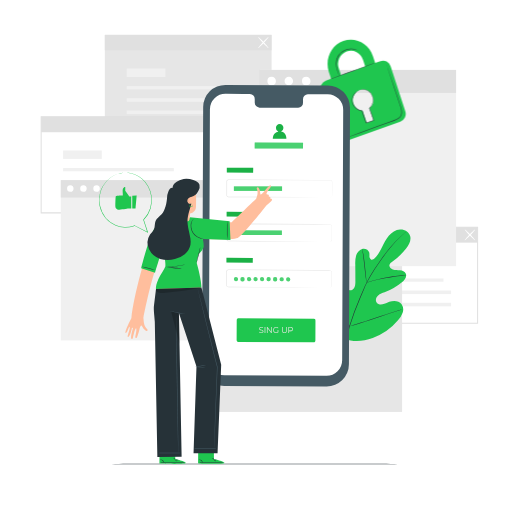
t = 0.00 s
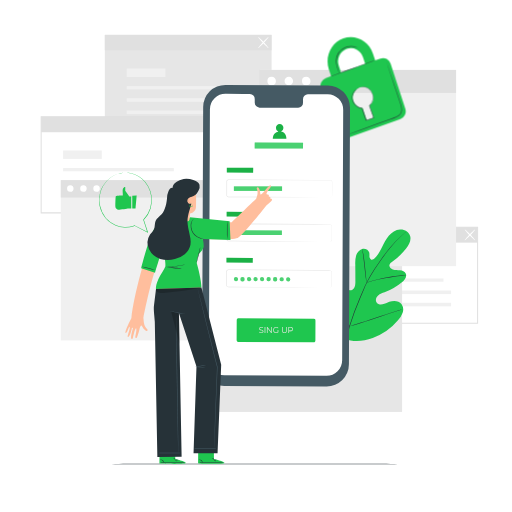
t = 0.19 s
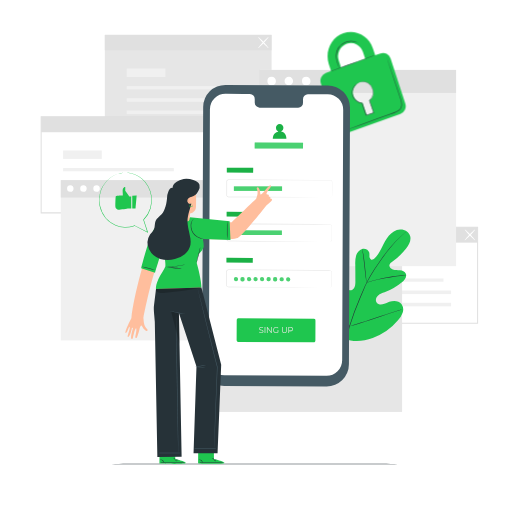
t = 0.56 s
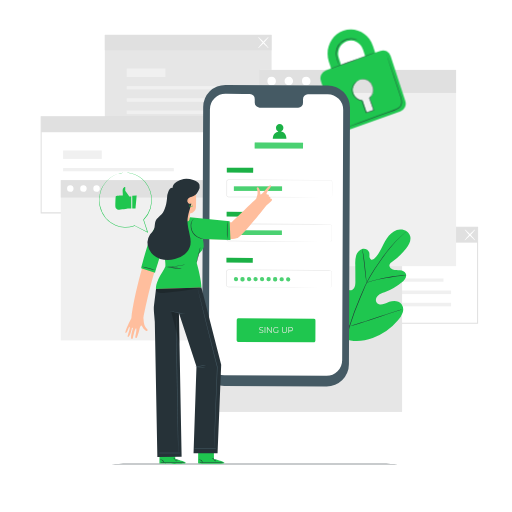
t = 0.75 s
t = 0.94 s: frame unchanged from t = 0.56 s, image omitted
t = 1.31 s: frame unchanged from t = 0.19 s, image omitted

The animated SVG that drew these frames (rendered in a browser with its animation timeline set to each time). Animation: 1 CSS @keyframes rule; one cycle of 1.50 s, repeats indefinitely.

<svg class="animated" id="freepik_stories-mobile-login" xmlns="http://www.w3.org/2000/svg" viewBox="0 0 500 500" version="1.1" xmlns:xlink="http://www.w3.org/1999/xlink" xmlns:svgjs="http://svgjs.com/svgjs"><style>svg#freepik_stories-mobile-login:not(.animated) .animable {opacity: 0;}svg#freepik_stories-mobile-login.animated #freepik--Padlock--inject-84 {animation: 1.5s Infinite  linear floating;animation-delay: 0s;}            @keyframes floating {                0% {                    opacity: 1;                    transform: translateY(0px);                }                50% {                    transform: translateY(-10px);                }                100% {                    opacity: 1;                    transform: translateY(0px);                }            }        </style><g id="freepik--background-complete--inject-84" style="transform-origin: 253.285011px 218.165005px;" class="animable"><path d="M466.89,316.2H303V221.36H466.89ZM304,315.2H465.89V222.36H304Z" style="fill: rgb(224, 224, 224); transform-origin: 384.945007px 268.780006px;" id="eldj068gogyh" class="animable"></path><rect x="324.95" y="271.93" width="108.13" height="3.17" style="fill: rgb(240, 240, 240); transform-origin: 379.015px 273.515px;" id="elj30n76d5knf" class="animable"></rect><rect x="324.95" y="283.75" width="115.58" height="3.46" style="fill: rgb(240, 240, 240); transform-origin: 382.74px 285.48px;" id="elajdyps5zsfv" class="animable"></rect><rect x="324.95" y="295.71" width="115.58" height="3.46" style="fill: rgb(240, 240, 240); transform-origin: 382.74px 297.44px;" id="elvmjt72v64p" class="animable"></rect><rect x="324.95" y="254.76" width="37.79" height="8.23" style="fill: rgb(240, 240, 240); transform-origin: 343.845px 258.875px;" id="elivah3b8s1rg" class="animable"></rect><rect x="303.53" y="221.86" width="162.86" height="15.1" style="fill: rgb(224, 224, 224); transform-origin: 384.96px 229.41px;" id="elvm8g6hbu3nr" class="animable"></rect><path d="M453.86,234.7c-.21-.2,1.89-2.73,4.68-5.65s5.24-5.13,5.44-4.94-1.89,2.73-4.68,5.66S454.06,234.9,453.86,234.7Z" style="fill: rgb(255, 255, 255); transform-origin: 458.919373px 229.405609px;" id="elhyremqezg4r" class="animable"></path><path d="M464,234.7c-.2.2-2.64-2-5.44-4.93s-4.89-5.46-4.68-5.66,2.64,2,5.44,4.94S464.19,234.5,464,234.7Z" style="fill: rgb(255, 255, 255); transform-origin: 458.938782px 229.404999px;" id="elkn5g5tf33f" class="animable"></path><rect x="102.36" y="34.05" width="162.86" height="93.85" style="fill: rgb(230, 230, 230); transform-origin: 183.79px 80.975px;" id="el3yxfnuxqlvb" class="animable"></rect><rect x="123.79" y="84.13" width="108.13" height="3.17" style="fill: rgb(240, 240, 240); transform-origin: 177.855px 85.715px;" id="el5hwtxxws2qm" class="animable"></rect><rect x="123.79" y="95.95" width="115.58" height="3.46" style="fill: rgb(240, 240, 240); transform-origin: 181.58px 97.68px;" id="eleaquik8v6b" class="animable"></rect><rect x="123.79" y="107.91" width="115.58" height="3.46" style="fill: rgb(240, 240, 240); transform-origin: 181.58px 109.64px;" id="elhrai12ek0xk" class="animable"></rect><rect x="123.79" y="66.96" width="37.79" height="8.23" style="fill: rgb(240, 240, 240); transform-origin: 142.685px 71.075px;" id="elwdtrriqwoxq" class="animable"></rect><rect x="102.36" y="34.05" width="162.86" height="15.1" style="fill: rgb(224, 224, 224); transform-origin: 183.79px 41.6px;" id="eldld6zhp0my" class="animable"></rect><path d="M252.14,46.82c-.21-.19,1.89-2.73,4.68-5.65s5.24-5.13,5.44-4.93-1.89,2.73-4.68,5.65S252.34,47,252.14,46.82Z" style="fill: rgb(255, 255, 255); transform-origin: 257.199379px 41.528885px;" id="el7auwhnwcrd" class="animable"></path><path d="M262.26,46.82c-.2.2-2.64-2-5.44-4.93s-4.89-5.45-4.68-5.65,2.64,2,5.44,4.93S262.47,46.63,262.26,46.82Z" style="fill: rgb(255, 255, 255); transform-origin: 257.200012px 41.529999px;" id="elfeb5a0713vp" class="animable"></path><path d="M203.54,208.39H39.68V113.54H203.54Zm-162.86-1H202.54V114.54H40.68Z" style="fill: rgb(224, 224, 224); transform-origin: 121.609993px 160.965px;" id="elwwvcjo4h3ji" class="animable"></path><rect x="61.61" y="164.12" width="108.13" height="3.17" style="fill: rgb(240, 240, 240); transform-origin: 115.675px 165.705px;" id="elil24t1yabi" class="animable"></rect><rect x="61.61" y="175.94" width="115.58" height="3.46" style="fill: rgb(240, 240, 240); transform-origin: 119.4px 177.67px;" id="elc4nw0j4396k" class="animable"></rect><rect x="61.61" y="187.9" width="115.58" height="3.46" style="fill: rgb(240, 240, 240); transform-origin: 119.4px 189.63px;" id="el7hbo8ub5xx3" class="animable"></rect><rect x="61.61" y="146.95" width="37.79" height="8.23" style="fill: rgb(240, 240, 240); transform-origin: 80.505px 151.065px;" id="elq14yyojj5j" class="animable"></rect><rect x="40.18" y="114.04" width="162.86" height="15.1" style="fill: rgb(224, 224, 224); transform-origin: 121.61px 121.59px;" id="elgiwm676xy3r" class="animable"></rect><rect x="200.35" y="230.12" width="192.3" height="172.16" style="fill: rgb(230, 230, 230); transform-origin: 296.5px 316.2px;" id="eldmf1t3wp8ae" class="animable"></rect><rect x="59.38" y="175.89" width="150.64" height="156.51" style="fill: rgb(240, 240, 240); transform-origin: 134.7px 254.145px;" id="elc1ijt36rtiu" class="animable"></rect><rect x="59.38" y="175.89" width="150.64" height="17.05" style="fill: rgb(224, 224, 224); transform-origin: 134.7px 184.415px;" id="eljbn4ggtt3q" class="animable"></rect><path d="M71.82,184.24a3.16,3.16,0,1,1-3.16-3.3A3.24,3.24,0,0,1,71.82,184.24Z" style="fill: rgb(255, 255, 255); transform-origin: 68.661842px 184.100014px;" id="elr49n5yla3fl" class="animable"></path><path d="M84.65,184.24a3.17,3.17,0,1,1-3.16-3.3A3.24,3.24,0,0,1,84.65,184.24Z" style="fill: rgb(255, 255, 255); transform-origin: 81.481628px 184.110001px;" id="el4pa5a5oq12p" class="animable"></path><path d="M97.48,184.24a3.17,3.17,0,1,1-3.16-3.3A3.24,3.24,0,0,1,97.48,184.24Z" style="fill: rgb(255, 255, 255); transform-origin: 94.31163px 184.110001px;" id="elzrw1taq9x9s" class="animable"></path><rect x="253.08" y="68.28" width="192.3" height="191.66" style="fill: rgb(240, 240, 240); transform-origin: 349.23px 164.11px;" id="elqcj6qsfr3yb" class="animable"></rect><rect x="253.08" y="68.28" width="192.3" height="22.45" style="fill: rgb(224, 224, 224); transform-origin: 349.23px 79.505px;" id="el555i111k1b2" class="animable"></rect><path d="M269.46,79.28a4.17,4.17,0,1,1-4.17-4.35A4.27,4.27,0,0,1,269.46,79.28Z" style="fill: rgb(255, 255, 255); transform-origin: 265.292343px 79.100006px;" id="el27o6ai6xhf7" class="animable"></path><path d="M285.13,76.34a4.17,4.17,0,1,1-6-.14A4.25,4.25,0,0,1,285.13,76.34Z" style="fill: rgb(255, 255, 255); transform-origin: 282.0625px 79.181744px;" id="eluyugn9ndwzb" class="animable"></path><path d="M303.24,79.28a4.17,4.17,0,1,1-4.17-4.35A4.27,4.27,0,0,1,303.24,79.28Z" style="fill: rgb(255, 255, 255); transform-origin: 299.072357px 79.10001px;" id="elohmccskifvd" class="animable"></path></g><g id="freepik--Floor--inject-84" style="transform-origin: 248.75499px 453.130005px;" class="animable"><path d="M403.84,453.13c0,.14-69.44.26-155.07.26s-155.1-.12-155.1-.26,69.43-.26,155.1-.26S403.84,453,403.84,453.13Z" style="fill: rgb(38, 50, 56); transform-origin: 248.75499px 453.130005px;" id="elje585qaiiad" class="animable"></path></g><g id="freepik--Plant--inject-84" style="transform-origin: 359.318176px 295.666908px;" class="animable"><path d="M336.18,330.71c-15.45-10.79-18.95-30.82-18.34-48.83.1-3-.23-6.18,1.2-8.81s4.77-4.44,7.46-3.18c2.23,1.05,3.2,3.65,4.45,5.8a17.56,17.56,0,0,0,7.05,6.73c1.91,1,4.28,1.6,6.17.56,2.6-1.43,2.9-5,2.88-8q0-8.37-.1-16.72a27.83,27.83,0,0,1,.9-8.88c.93-2.84,3-5.47,5.83-6.27s6.36.85,7,3.77a28.8,28.8,0,0,1,.09,3.72c.08,1.25.66,2.62,1.83,3s2.39-.49,3.29-1.37c3.08-3,5.18-6.91,7.13-10.77s3.86-7.83,6.66-11.12,6.67-5.9,11-6.15,8.84,2.41,9.92,6.61-1.37,8.49-4,11.9a66.87,66.87,0,0,1-13.89,13.25,5.44,5.44,0,0,0-2.33,2.49c-.65,2,1.24,4,3.21,4.63,2.23.74,4.65.51,7,.79s4.85,1.3,5.74,3.5c1.22,3.06-1.34,6.26-3.85,8.36a57.38,57.38,0,0,1-16.92,9.77c-2.2.8-4.51,1.51-6.29,3.05s-2.84,4.23-1.77,6.34,3.82,2.78,6.13,2.35,4.36-1.67,6.56-2.5c4.11-1.55,9.41-1.27,12,2.28a9.46,9.46,0,0,1,1,8.37,21.83,21.83,0,0,1-4.53,7.39A57.63,57.63,0,0,1,364,330c-9.53,3.3-18.36,4.2-27.83.73" style="fill: rgb(31, 198, 79); transform-origin: 359.318176px 278.556953px;" id="elhzpeft2exc4" class="animable"></path><path d="M396.2,226.66s-.09.1-.29.28l-.89.79c-.78.7-1.93,1.72-3.38,3.07a111.61,111.61,0,0,0-11.42,12.33c-2.23,2.77-4.54,5.91-7,9.32s-5,7.09-7.52,11a135.66,135.66,0,0,0-7.37,12.78c-1.16,2.29-2.18,4.68-3.23,7.12L352,290.8a274.85,274.85,0,0,0-10.66,28.77,134,134,0,0,0-5,24.53,97.54,97.54,0,0,0-.28,16.89c.16,2,.31,3.53.45,4.57.06.5.1.9.14,1.19l0,.41a2.09,2.09,0,0,1-.09-.4c-.05-.29-.11-.68-.19-1.18-.18-1-.37-2.58-.55-4.58a92.93,92.93,0,0,1,.1-16.94,131.81,131.81,0,0,1,4.89-24.64,268.42,268.42,0,0,1,10.63-28.84l3.18-7.42c1.05-2.43,2.08-4.84,3.25-7.14a133.92,133.92,0,0,1,7.43-12.81c2.56-4,5.14-7.62,7.57-11s4.78-6.54,7-9.3a106.31,106.31,0,0,1,11.57-12.24c1.48-1.33,2.66-2.33,3.46-3l.93-.75A2.18,2.18,0,0,1,396.2,226.66Z" style="fill: rgb(38, 50, 56); transform-origin: 365.840836px 296.910004px;" id="el9ksw4a6u03h" class="animable"></path><path d="M358,276a6.19,6.19,0,0,1-.29-1.27c-.16-.83-.34-2-.55-3.52-.43-3-.87-7.11-1.34-11.66s-1-8.67-1.44-11.64c-.23-1.48-.43-2.67-.57-3.5a5.4,5.4,0,0,1-.17-1.3,5.53,5.53,0,0,1,.37,1.25c.22.82.47,2,.75,3.49.57,3,1.13,7.08,1.6,11.64s.87,8.56,1.18,11.67c.15,1.4.28,2.59.38,3.54A5.54,5.54,0,0,1,358,276Z" style="fill: rgb(38, 50, 56); transform-origin: 355.824356px 259.555px;" id="el1ae1if2oebw" class="animable"></path><path d="M396.48,268.82A8,8,0,0,1,395,269c-1,.09-2.42.21-4.18.41-3.52.38-8.36,1.08-13.67,2.08s-10.08,2.13-13.51,3c-1.71.44-3.09.84-4,1.11a7.3,7.3,0,0,1-1.5.36,8.71,8.71,0,0,1,1.44-.57c.94-.33,2.3-.79,4-1.28,3.41-1,8.18-2.19,13.51-3.21A136.16,136.16,0,0,1,390.74,269c1.77-.15,3.2-.21,4.2-.23A7.69,7.69,0,0,1,396.48,268.82Z" style="fill: rgb(38, 50, 56); transform-origin: 377.309998px 272.35611px;" id="elsdf39rxltid" class="animable"></path><path d="M341.3,318.72a2.08,2.08,0,0,1-.26-.47l-.66-1.39c-.57-1.21-1.34-3-2.26-5.19-1.86-4.4-4.23-10.56-6.75-17.4s-4.84-13-6.6-17.45c-.86-2.16-1.57-3.93-2.1-5.25l-.56-1.43a1.93,1.93,0,0,1-.16-.52,2.08,2.08,0,0,1,.26.47l.66,1.39c.56,1.21,1.34,3,2.26,5.19,1.86,4.4,4.23,10.56,6.75,17.4s4.84,13,6.6,17.45c.86,2.16,1.57,3.93,2.09,5.25.23.57.42,1,.57,1.43A1.93,1.93,0,0,1,341.3,318.72Z" style="fill: rgb(38, 50, 56); transform-origin: 331.624969px 294.169998px;" id="elr3bntn2y0o" class="animable"></path><path d="M392.38,302.25a2.12,2.12,0,0,1-.51.21l-1.48.5-5.47,1.77c-4.62,1.5-11,3.64-18,6s-13.41,4.46-18.06,5.86c-2.32.71-4.21,1.25-5.52,1.61l-1.51.39a2.59,2.59,0,0,1-.54.11,2.12,2.12,0,0,1,.51-.21l1.48-.5,5.47-1.77c4.62-1.5,11-3.64,18-6s13.4-4.46,18.05-5.86c2.33-.71,4.21-1.25,5.53-1.61l1.51-.39A2.59,2.59,0,0,1,392.38,302.25Z" style="fill: rgb(38, 50, 56); transform-origin: 366.834991px 310.474976px;" id="elap6ns4eszse" class="animable"></path></g><g id="freepik--Padlock--inject-84" style="transform-origin: 354.572021px 88.534931px;" class="animable"><path d="M371.54,59.68l-5.15,1.84-2.21-6.73c-4.06-12.41-17-19-28.89-14.81s-18.22,17.8-14.16,30.21l2.21,6.73-5.17,1.85a8.22,8.22,0,0,0-4.82,10.28l14.33,43.79a7.73,7.73,0,0,0,9.86,5.11l53.37-19.09a8.26,8.26,0,0,0,4.87-10.38L381.44,64.69A7.71,7.71,0,0,0,371.54,59.68Zm-40.68,7a13.19,13.19,0,0,1,7.76-16.55,12.36,12.36,0,0,1,15.83,8.11l2.2,6.73-23.59,8.44Zm30,38.86,3.66,11.18a.91.91,0,0,1-.57,1.12l-5.13,1.83a.82.82,0,0,1-1-.54L354.13,108a10,10,0,0,1-9-7,10.51,10.51,0,0,1,6.19-13.18,9.85,9.85,0,0,1,12.61,6.46A10.68,10.68,0,0,1,360.87,105.57Z" style="fill: rgb(31, 198, 79); transform-origin: 354.572021px 88.534931px;" id="el4t4nngfs2za" class="animable"></path><path d="M366.16,61.4c0,.14-9.55,3.73-21.43,8S323.16,77.1,323.11,77s9.55-3.72,21.44-8S366.11,61.27,366.16,61.4Z" style="fill: rgb(38, 50, 56); transform-origin: 344.634903px 69.199289px;" id="elzvlfz2n9xdk" class="animable"></path><path d="M377.5,63.24a1.75,1.75,0,0,1,.11.27c.08.2.17.46.29.78.26.73.62,1.74,1.07,3l3.84,11.18c1.6,4.74,3.51,10.36,5.63,16.6,1,3.13,2.18,6.39,3.28,9.82a15,15,0,0,1,.75,5.49,7.37,7.37,0,0,1-.81,2.77,7.64,7.64,0,0,1-1.89,2.23,18,18,0,0,1-5.08,2.59l-5.15,1.85-9.75,3.49-16.51,5.88-11.15,3.92-3,1-.8.26a.85.85,0,0,1-.27.07s.08,0,.25-.12l.78-.31,3-1.13,11.09-4.08,16.48-6,9.73-3.52,5.15-1.86a17.13,17.13,0,0,0,4.93-2.51,7.11,7.11,0,0,0,1.76-2.07,6.58,6.58,0,0,0,.75-2.57,14.39,14.39,0,0,0-.72-5.29c-1.08-3.4-2.22-6.69-3.25-9.82-2.08-6.25-4-11.89-5.52-16.63s-2.8-8.55-3.68-11.23c-.42-1.31-.74-2.33-1-3.07l-.24-.8A.93.93,0,0,1,377.5,63.24Z" style="fill: rgb(38, 50, 56); transform-origin: 365.274277px 98.84px;" id="elkwgkufg8wpq" class="animable"></path><path d="M349.34,49.45s-.53-.26-1.51-.66a13.32,13.32,0,0,0-4.37-.88A15,15,0,0,0,337,49.13a14.4,14.4,0,0,0-6.11,5.11,13.52,13.52,0,0,0-2.35,7.59,23.39,23.39,0,0,0,1,6.55c.52,1.82,1.06,3.27,1.42,4.28a11.17,11.17,0,0,1,.52,1.58,8.78,8.78,0,0,1-.71-1.51c-.41-1-1-2.42-1.58-4.25a22.74,22.74,0,0,1-1.15-6.65,13.71,13.71,0,0,1,2.4-7.88,14.63,14.63,0,0,1,6.35-5.26,14.88,14.88,0,0,1,6.65-1.14,12.59,12.59,0,0,1,4.43,1.05,8.26,8.26,0,0,1,1.08.6A1.49,1.49,0,0,1,349.34,49.45Z" style="fill: rgb(38, 50, 56); transform-origin: 338.689728px 60.882507px;" id="el87t89p3rjky" class="animable"></path><path d="M349.8,88.58a3.45,3.45,0,0,1,.5-.25,9.93,9.93,0,0,1,1.55-.55,11.09,11.09,0,0,1,2.59-.44,8.78,8.78,0,0,1,3.51.53c2.56.9,4.91,3.51,6.07,7a10.08,10.08,0,0,1,0,5.74A13,13,0,0,1,360.8,106l.06-.27c1.33,3.65,2.78,7.61,4.28,11.74l.09.25-.25.09-2.29.76-5,1.67-.25.08-.08-.25c-1.37-4.14-2.87-8-4-11.79l.22.17a10,10,0,0,1-5.36-2.11,12.1,12.1,0,0,1-3.35-4,9.14,9.14,0,0,1-1.06-4.5,10.86,10.86,0,0,1,4.19-8.26,6.36,6.36,0,0,1,1.73-1,19.27,19.27,0,0,0-1.64,1.09A10.63,10.63,0,0,0,345,94.06a9.46,9.46,0,0,0,.31,8.07,11.74,11.74,0,0,0,3.27,3.84,9.52,9.52,0,0,0,5.11,2l.17,0,.05.15c1.1,3.72,2.61,7.61,4,11.77l-.33-.16,5-1.67,2.28-.77-.16.34c-1.49-4.13-2.93-8.1-4.25-11.75l0-.15.12-.12a12.74,12.74,0,0,0,3.16-5.17,9.67,9.67,0,0,0,0-5.49c-1.09-3.36-3.34-5.91-5.78-6.81a8.59,8.59,0,0,0-3.39-.57,11.46,11.46,0,0,0-2.56.35C350.51,88.29,349.81,88.63,349.8,88.58Z" style="fill: rgb(38, 50, 56); transform-origin: 354.518646px 103.823669px;" id="elszuj7mhebve" class="animable"></path></g><g id="freepik--Device--inject-84" style="transform-origin: 269.579987px 230.124947px;" class="animable"><path d="M318.89,377.32,219,376.86A21.77,21.77,0,0,1,197.35,355l1.06-250.41a21.75,21.75,0,0,1,21.86-21.66l99.88.46a21.77,21.77,0,0,1,21.66,21.85l-1.06,250.4A21.77,21.77,0,0,1,318.89,377.32Z" style="fill: rgb(69, 90, 100); transform-origin: 269.579987px 230.124947px;" id="eltksvjce7ozg" class="animable"></path><path d="M320,92,300.64,92a4.81,4.81,0,0,0-4.72,4.9l0,3.51a4.8,4.8,0,0,1-4.72,4.89l-37.74-.17a4.82,4.82,0,0,1-4.69-4.94l0-3.51a4.82,4.82,0,0,0-4.68-4.94l-6.81,0-16.95-.08A15.24,15.24,0,0,0,205,106.75l-1,244.42a15.23,15.23,0,0,0,15.16,15.3l99.68.46a15.24,15.24,0,0,0,15.31-15.17l1-244.42A15.25,15.25,0,0,0,320,92Z" style="fill: rgb(255, 255, 255); transform-origin: 269.575066px 229.294937px;" id="elno9ynn25aq" class="animable"></path><path d="M306.59,334.32,232.47,334c-.77,0-1.39-.84-1.38-1.86l.08-19.39c0-1,.63-1.86,1.4-1.86l74.12.34a1.68,1.68,0,0,1,1.38,1.87L308,332.47C308,333.5,307.36,334.33,306.59,334.32Z" style="fill: rgb(31, 198, 79); transform-origin: 269.586899px 322.605057px;" id="el6i1xpjr6n7r" class="animable"></path><text transform="matrix(0.96, 0, 0, 1, 252.59, 324.95)" style="font-size:8.298959732055664px;fill:#e8e8e3;font-family:Montserrat-Regular, Montserrat">SING UP</text><g id="elz4zdh1m7i5"><rect x="221.51" y="163.81" width="25.72" height="4.72" style="fill: rgb(31, 198, 79); transform-origin: 234.37px 166.17px; transform: rotate(0.26deg);" class="animable"></rect></g><g id="elqn50qc37pu"><rect x="221.51" y="163.81" width="25.72" height="4.72" style="opacity: 0.1; transform-origin: 234.37px 166.17px; transform: rotate(0.26deg);" class="animable"></rect></g><path d="M322.65,192.83a2.3,2.3,0,0,0,.59-.14,1.58,1.58,0,0,0,1-1.35c0-1.59,0-3.91,0-6.89,0-1.49,0-3.16,0-5,0-.45,0-.92,0-1.39a1.94,1.94,0,0,0-.28-1.31,1.5,1.5,0,0,0-1.19-.61h-1.56l-14.45,0-83.64-.31a1.33,1.33,0,0,0-1.1.55,1.91,1.91,0,0,0-.26,1.31c0,1,0,2,0,3q0,3,0,6c0,1,0,2,0,3a7.89,7.89,0,0,0,0,1.4,1.35,1.35,0,0,0,.78.9,1.56,1.56,0,0,0,.62.11h5.09l22.21.12,37.6.23,25.35.2,6.89.08,1.79,0c.41,0,.61,0,.61,0l-.61,0-1.79,0h-6.89l-25.35,0-37.6-.12-22.21-.09h-5.09a2,2,0,0,1-.82-.14,1.88,1.88,0,0,1-1.08-1.25,2.83,2.83,0,0,1-.06-.8v-.74c0-1,0-2,0-3q0-3,0-6c0-1,0-2,0-3a5.6,5.6,0,0,1,0-.8,1.7,1.7,0,0,1,.33-.81,1.84,1.84,0,0,1,1.52-.77l83.64.46,14.45.1,1.56,0a1.71,1.71,0,0,1,1.4.73,2.13,2.13,0,0,1,.32,1.47c0,.47,0,.94,0,1.39,0,1.82,0,3.49,0,5,0,3-.07,5.3-.09,6.9a1.62,1.62,0,0,1-1.05,1.39A1.2,1.2,0,0,1,322.65,192.83Z" style="fill: rgb(224, 224, 224); transform-origin: 272.813789px 184.019913px;" id="eltts1tvlnp7s" class="animable"></path><g id="elzm7e0hvnvk"><rect x="228.41" y="182.01" width="47.04" height="4.41" style="fill: rgb(31, 198, 79); transform-origin: 251.93px 184.215px; transform: rotate(0deg);" class="animable"></rect></g><g id="elox4700ovrk"><rect x="228.41" y="182.01" width="47.04" height="4.41" style="fill: rgb(255, 255, 255); opacity: 0.2; transform-origin: 251.93px 184.215px; transform: rotate(0deg);" class="animable"></rect></g><g id="elougsm9rbsuc"><rect x="221.33" y="206.87" width="25.72" height="4.72" style="fill: rgb(31, 198, 79); transform-origin: 234.19px 209.23px; transform: rotate(0.26deg);" class="animable"></rect></g><g id="el2no9ionap7o"><rect x="221.33" y="206.87" width="25.72" height="4.72" style="opacity: 0.1; transform-origin: 234.19px 209.23px; transform: rotate(0.26deg);" class="animable"></rect></g><path d="M322,235.89a5.17,5.17,0,0,0,.6-.11,2.05,2.05,0,0,0,1.26-1.14,2.8,2.8,0,0,0,.18-1.27c0-.48,0-1,0-1.58,0-1.16,0-2.48,0-4v-6.35a2.15,2.15,0,0,0-.29-1.32,1.94,1.94,0,0,0-1.09-.85,6.13,6.13,0,0,0-1.51-.08l-14.39,0-83.35-.31a1.85,1.85,0,0,0-1.83,1.61c0,.95,0,2,0,3q0,3,0,6c0,1,0,2,0,3a5.74,5.74,0,0,0,.06,1.4,1.9,1.9,0,0,0,.73,1,2.08,2.08,0,0,0,1.24.32H225l2.89,0,22.13.11,37.47.23,25.26.2,6.87.08,1.79,0,.6,0-.6,0-1.79,0-6.87,0-25.26,0L250,235.79l-22.13-.08h-4.35a2.51,2.51,0,0,1-1.53-.41,2.4,2.4,0,0,1-.94-1.31,6.3,6.3,0,0,1-.08-1.54c0-1,0-2,0-3q0-3,0-6c0-1,0-2,0-3a2.37,2.37,0,0,1,2.35-2.07l83.35.46,14.39.11a6.19,6.19,0,0,1,1.6.11,2.21,2.21,0,0,1,1.23,1,2.41,2.41,0,0,1,.32,1.46c0,.47,0,.93,0,1.39,0,1.81,0,3.47,0,5s0,2.82,0,4c0,.57,0,1.1,0,1.59a2.79,2.79,0,0,1-.21,1.31,2.12,2.12,0,0,1-1.35,1.14A1.88,1.88,0,0,1,322,235.89Z" style="fill: rgb(224, 224, 224); transform-origin: 272.587708px 227.168175px;" id="elf19cit38216" class="animable"></path><g id="elqxspofub5y"><rect x="221.14" y="251.79" width="25.72" height="4.72" style="fill: rgb(31, 198, 79); transform-origin: 234px 254.15px; transform: rotate(0.26deg);" class="animable"></rect></g><g id="elket3li04jvo"><rect x="221.14" y="251.79" width="25.72" height="4.72" style="opacity: 0.1; transform-origin: 234px 254.15px; transform: rotate(0.26deg);" class="animable"></rect></g><path d="M321.8,280.8a4.78,4.78,0,0,0,.6-.11,2.06,2.06,0,0,0,1.26-1.13,2.82,2.82,0,0,0,.18-1.27c0-.49,0-1,0-1.59,0-1.15,0-2.48,0-4v-6.35a2.15,2.15,0,0,0-.29-1.32,2,2,0,0,0-1.09-.84,6.11,6.11,0,0,0-1.51-.09l-14.39,0-83.35-.31a1.85,1.85,0,0,0-1.83,1.61c0,1,0,2,0,3,0,2,0,4,0,6,0,1,0,2,0,3a5.66,5.66,0,0,0,.06,1.39,1.83,1.83,0,0,0,.73,1,2,2,0,0,0,1.24.32h4.35l22.13.12,37.47.23,25.26.2,6.87.08,1.79,0c.4,0,.6,0,.6,0s-.2,0-.6,0l-1.79,0-6.87,0-25.26,0-37.47-.11-22.13-.09h-4.35a2.45,2.45,0,0,1-1.53-.41,2.4,2.4,0,0,1-.94-1.31,6.3,6.3,0,0,1-.08-1.54c0-1,0-2,0-3q0-3,0-6c0-1,0-2,0-3.05a2.36,2.36,0,0,1,2.34-2.07l83.35.46,14.39.11a6.19,6.19,0,0,1,1.6.11,2.21,2.21,0,0,1,1.23,1,2.41,2.41,0,0,1,.32,1.46c0,.47,0,.94,0,1.39,0,1.81,0,3.47,0,5s0,2.82,0,4c0,.57,0,1.1,0,1.59a2.74,2.74,0,0,1-.21,1.31,2.12,2.12,0,0,1-1.35,1.14A1.58,1.58,0,0,1,321.8,280.8Z" style="fill: rgb(224, 224, 224); transform-origin: 272.472694px 271.987579px;" id="elm9ahsq4jv3q" class="animable"></path><g id="el8v6psv4d9n6"><rect x="228.23" y="225.07" width="47.04" height="4.41" style="fill: rgb(31, 198, 79); transform-origin: 251.75px 227.275px; transform: rotate(0.26deg);" class="animable"></rect></g><g id="elheoj1pv5qys"><rect x="228.23" y="225.07" width="47.04" height="4.41" style="fill: rgb(255, 255, 255); opacity: 0.2; transform-origin: 251.75px 227.275px; transform: rotate(0.26deg);" class="animable"></rect></g><path d="M232.51,272.64a2.06,2.06,0,1,1-2-2.21A2.12,2.12,0,0,1,232.51,272.64Z" style="fill: rgb(31, 198, 79); transform-origin: 230.453789px 272.489319px;" id="elpzfw3pke6n" class="animable"></path><path d="M238.88,272.67a2.06,2.06,0,1,1-4.11,0,2.06,2.06,0,1,1,4.11,0Z" style="fill: rgb(31, 198, 79); transform-origin: 236.82502px 272.670029px;" id="eled4hx6by8d9" class="animable"></path><path d="M245.26,272.7a2.06,2.06,0,1,1-2-2.21A2.13,2.13,0,0,1,245.26,272.7Z" style="fill: rgb(31, 198, 79); transform-origin: 243.203583px 272.549377px;" id="el6zjicyf5d9" class="animable"></path><path d="M251.63,272.73a2.06,2.06,0,1,1-2-2.21A2.13,2.13,0,0,1,251.63,272.73Z" style="fill: rgb(31, 198, 79); transform-origin: 249.573608px 272.579315px;" id="elll3q5554gx8" class="animable"></path><path d="M258,272.75a2.06,2.06,0,1,1-2-2.2A2.13,2.13,0,0,1,258,272.75Z" style="fill: rgb(31, 198, 79); transform-origin: 255.943039px 272.609253px;" id="eldy6dwcqbajp" class="animable"></path><path d="M264.38,272.78a2.06,2.06,0,1,1-2.05-2.2A2.13,2.13,0,0,1,264.38,272.78Z" style="fill: rgb(31, 198, 79); transform-origin: 262.322998px 272.639999px;" id="elzb2dvv5g4lg" class="animable"></path><path d="M270.75,272.81a2.06,2.06,0,1,1-4.11,0,2.06,2.06,0,1,1,4.11,0Z" style="fill: rgb(31, 198, 79); transform-origin: 268.695023px 272.809982px;" id="el9o5faho95x" class="animable"></path><path d="M277.12,272.84a2.06,2.06,0,1,1-2.05-2.2A2.13,2.13,0,0,1,277.12,272.84Z" style="fill: rgb(31, 198, 79); transform-origin: 275.063004px 272.700027px;" id="el4p9h4266kyw" class="animable"></path><path d="M283.49,272.87a2.06,2.06,0,1,1-2-2.2A2.13,2.13,0,0,1,283.49,272.87Z" style="fill: rgb(31, 198, 79); transform-origin: 281.433044px 272.729263px;" id="elwxr0a11otyg" class="animable"></path><g id="elouvtp14fie"><g style="opacity: 0.2; transform-origin: 255.943398px 272.721344px;" class="animable"><path d="M232.51,272.64a2.06,2.06,0,1,1-2-2.21A2.12,2.12,0,0,1,232.51,272.64Z" style="fill: rgb(255, 255, 255); transform-origin: 230.453789px 272.489319px;" id="el30pvps5fw4y" class="animable"></path><path d="M238.88,272.67a2.06,2.06,0,1,1-4.11,0,2.06,2.06,0,1,1,4.11,0Z" style="fill: rgb(255, 255, 255); transform-origin: 236.82502px 272.670029px;" id="elyy4l0u50b1" class="animable"></path><path d="M245.26,272.7a2.06,2.06,0,1,1-2-2.21A2.13,2.13,0,0,1,245.26,272.7Z" style="fill: rgb(255, 255, 255); transform-origin: 243.203583px 272.549377px;" id="elw324nf0v85" class="animable"></path><path d="M251.63,272.73a2.06,2.06,0,1,1-2-2.21A2.13,2.13,0,0,1,251.63,272.73Z" style="fill: rgb(255, 255, 255); transform-origin: 249.573608px 272.579315px;" id="el863uxqq28qx" class="animable"></path><path d="M258,272.75a2.06,2.06,0,1,1-2-2.2A2.13,2.13,0,0,1,258,272.75Z" style="fill: rgb(255, 255, 255); transform-origin: 255.943039px 272.609253px;" id="elf5gzxb80gn" class="animable"></path><path d="M264.38,272.78a2.06,2.06,0,1,1-2.05-2.2A2.13,2.13,0,0,1,264.38,272.78Z" style="fill: rgb(255, 255, 255); transform-origin: 262.322998px 272.639999px;" id="elww3915766nn" class="animable"></path><path d="M270.75,272.81a2.06,2.06,0,1,1-4.11,0,2.06,2.06,0,1,1,4.11,0Z" style="fill: rgb(255, 255, 255); transform-origin: 268.695023px 272.809982px;" id="elb02gzuk7nth" class="animable"></path><path d="M277.12,272.84a2.06,2.06,0,1,1-2.05-2.2A2.13,2.13,0,0,1,277.12,272.84Z" style="fill: rgb(255, 255, 255); transform-origin: 275.063004px 272.700027px;" id="elgnwhidskh0i" class="animable"></path><path d="M283.49,272.87a2.06,2.06,0,1,1-2-2.2A2.13,2.13,0,0,1,283.49,272.87Z" style="fill: rgb(255, 255, 255); transform-origin: 281.433044px 272.729263px;" id="elwpnygaajve" class="animable"></path></g></g><path d="M274.44,128.51a3.87,3.87,0,0,0,2.31-3.59,3.64,3.64,0,1,0-7.27,0,3.88,3.88,0,0,0,2.32,3.63c-5.6.84-5.35,6.92-5.35,6.92l13.24.06S280,129.34,274.44,128.51Z" style="fill: rgb(31, 198, 79); transform-origin: 273.070724px 128.309509px;" id="el4czw9xp31mb" class="animable"></path><g id="elgwjz3hcins8"><path d="M274.44,128.51a3.87,3.87,0,0,0,2.31-3.59,3.64,3.64,0,1,0-7.27,0,3.88,3.88,0,0,0,2.32,3.63c-5.6.84-5.35,6.92-5.35,6.92l13.24.06S280,129.34,274.44,128.51Z" style="opacity: 0.1; transform-origin: 273.070724px 128.309509px;" class="animable"></path></g><g id="elyg2wsq77qc"><rect x="248.74" y="139.37" width="47.19" height="5.64" style="fill: rgb(31, 198, 79); transform-origin: 272.335px 142.19px; transform: rotate(0.26deg);" class="animable"></rect></g><g id="elaz7cmmjfdf9"><rect x="248.74" y="139.37" width="47.19" height="5.64" style="fill: rgb(255, 255, 255); opacity: 0.2; transform-origin: 272.335px 142.19px; transform: rotate(0.26deg);" class="animable"></rect></g></g><g id="freepik--speech-bubble--inject-84" style="transform-origin: 122.529179px 197.959984px;" class="animable animator-active"><path d="M122.47,168.68l-.47,0-1.36.1a15.43,15.43,0,0,0-2.19.29,13.53,13.53,0,0,0-1.39.27l-1.55.43a25.47,25.47,0,0,0-7.37,3.65,25.94,25.94,0,0,0-7.26,8.08,27.08,27.08,0,0,0-2.54,5.81,27.94,27.94,0,0,0-1.11,6.78,27.48,27.48,0,0,0,.06,3.62c0,.61.17,1.22.25,1.84a11.82,11.82,0,0,0,.35,1.85,26.39,26.39,0,0,0,15,18.33,23.76,23.76,0,0,0,8.59,1.93,23.19,23.19,0,0,0,9-1.29l.88-.33.12,0,.1.06,12.61,6.4-.37.32c-1.35-4.18-2.65-8.23-3.91-12.12l0-.15.11-.11a27,27,0,0,0,6.62-11,27.7,27.7,0,0,0,1-11.72,27.38,27.38,0,0,0-3.31-9.94,27,27,0,0,0-5.7-7,27.85,27.85,0,0,0-6.19-3.94,26.94,26.94,0,0,0-5.24-1.65l-2-.33-1.45-.11-.88-.06-.3,0a1.36,1.36,0,0,1,.3,0l.89,0,1.45.06,2,.29a26.5,26.5,0,0,1,5.31,1.59,27.79,27.79,0,0,1,6.3,3.93,27.07,27.07,0,0,1,5.82,7,27.45,27.45,0,0,1,3.41,10.07,28,28,0,0,1-.93,11.92,27.36,27.36,0,0,1-6.72,11.23l.06-.26c1.26,3.89,2.57,7.94,3.93,12.11l.19.61-.57-.29-12.61-6.39h.22l-.9.33a23.86,23.86,0,0,1-9.17,1.32,24.3,24.3,0,0,1-8.77-2A26.31,26.31,0,0,1,100.25,209a26.7,26.7,0,0,1-2.83-7.4,15.32,15.32,0,0,1-.35-1.89c-.08-.63-.21-1.25-.24-1.87a29.55,29.55,0,0,1,1.11-10.56,26.89,26.89,0,0,1,2.61-5.88,26.17,26.17,0,0,1,7.41-8.13,25.28,25.28,0,0,1,7.49-3.62l1.57-.4a13.89,13.89,0,0,1,1.4-.25,14.85,14.85,0,0,1,2.21-.24l1.37-.05A3.36,3.36,0,0,1,122.47,168.68Z" style="fill: rgb(31, 198, 79); transform-origin: 122.529179px 197.959984px;" id="el4u029f4embd" class="animable"></path><path d="M128.17,192h-1.85l-4-5.62v-3.69s-2.86-.18-2.52,4.65,0,3.6,0,3.6-6.07,0-6.57.55-.53,6.41-.6,9.68a3.54,3.54,0,0,0,2.51,3.56,2.48,2.48,0,0,0,.65.09c1.52,0,9.25-1.23,9.25-1.23h3.19Z" style="fill: rgb(31, 198, 79); transform-origin: 120.427898px 193.754578px;" id="el3nb9dfpgwrp" class="animable"></path><polygon points="133.46 191.01 132.32 203.65 129.16 203.65 129.16 191.27 133.46 191.01" style="fill: rgb(31, 198, 79); transform-origin: 131.310005px 197.329994px;" id="eldtifpvpz1nj" class="animable"></polygon></g><g id="freepik--Character--inject-84" style="transform-origin: 194.059685px 313.81694px;" class="animable"><path d="M171.15,448.34v-8.55l-15.33-.11-.13,12.93.95.07c4.23.27,21.52.67,24.36-.21C184.16,451.49,171.15,448.34,171.15,448.34Z" style="fill: rgb(31, 198, 79); transform-origin: 168.592384px 446.344574px;" id="eldj5rlciulmt" class="animable"></path><path d="M181.36,451.67c0,.14-5.74.26-12.81.26s-12.81-.12-12.81-.26,5.74-.26,12.81-.26S181.36,451.53,181.36,451.67Z" style="fill: rgb(38, 50, 56); transform-origin: 168.550003px 451.670013px;" id="elpayqdhqg5fk" class="animable"></path><path d="M171.42,450.09c-.13-.07,0-.52.31-1s.73-.68.83-.58-.11.48-.41.89S171.55,450.16,171.42,450.09Z" style="fill: rgb(38, 50, 56); transform-origin: 171.977562px 449.292206px;" id="els3o05gvn40m" class="animable"></path><path d="M172.4,450.65c-.14,0-.07-.56.23-1.09s.7-.85.81-.77-.07.53-.35,1S172.53,450.7,172.4,450.65Z" style="fill: rgb(38, 50, 56); transform-origin: 172.901733px 449.715851px;" id="elzbn00hrmnmm" class="animable"></path><path d="M160.36,451.63c-.06,0-.29-.18-.62-.56a9.91,9.91,0,0,0-1.34-1.34,3.53,3.53,0,0,0-1.66-.73c-.47-.06-.77,0-.8-.06s.26-.27.81-.31a3.09,3.09,0,0,1,2,.68,5.64,5.64,0,0,1,1.32,1.55C160.3,451.3,160.42,451.59,160.36,451.63Z" style="fill: rgb(38, 50, 56); transform-origin: 158.156616px 450.129669px;" id="elgxhcjnv3qig" class="animable"></path><path d="M171.47,448.48c.07.12-.19.42-.63.58s-.83.1-.85,0,.29-.31.67-.45S171.39,448.36,171.47,448.48Z" style="fill: rgb(38, 50, 56); transform-origin: 170.735176px 448.793732px;" id="eliphofzrxmh" class="animable"></path><path d="M171.23,447.65c0,.15-.4.27-.92.28s-.93-.11-.92-.25.42-.27.92-.28S171.21,447.51,171.23,447.65Z" style="fill: rgb(38, 50, 56); transform-origin: 170.309906px 447.664932px;" id="elsugf66qck4c" class="animable"></path><path d="M208.9,448.34v-8.55l-15.33-.11-.13,12.8.95.07c4.23.27,21.53.8,24.36-.08C221.91,451.49,208.9,448.34,208.9,448.34Z" style="fill: rgb(31, 198, 79); transform-origin: 206.342392px 446.318237px;" id="elyrxruu704rn" class="animable"></path><path d="M219.11,451.69c0,.14-5.73.26-12.81.26s-12.8-.12-12.8-.26,5.73-.26,12.8-.26S219.11,451.55,219.11,451.69Z" style="fill: rgb(38, 50, 56); transform-origin: 206.305px 451.690002px;" id="elzt4pnqo7ojo" class="animable"></path><path d="M209.17,450.09c-.12-.07,0-.52.31-1s.73-.68.83-.58-.11.48-.41.89S209.3,450.16,209.17,450.09Z" style="fill: rgb(38, 50, 56); transform-origin: 209.729691px 449.292206px;" id="elir1r2qumu2" class="animable"></path><path d="M210.15,450.65c-.13,0-.07-.56.24-1.09s.7-.85.81-.77-.08.53-.36,1S210.29,450.7,210.15,450.65Z" style="fill: rgb(38, 50, 56); transform-origin: 210.6586px 449.715851px;" id="el110h9uozs8ci" class="animable"></path><path d="M198.11,451.63c-.06,0-.28-.18-.62-.56a9.91,9.91,0,0,0-1.34-1.34,3.53,3.53,0,0,0-1.66-.73c-.46-.06-.77,0-.8-.06s.26-.27.81-.31a3.09,3.09,0,0,1,2,.68,5.47,5.47,0,0,1,1.32,1.55C198.05,451.3,198.17,451.59,198.11,451.63Z" style="fill: rgb(38, 50, 56); transform-origin: 195.906616px 450.129669px;" id="eloysbqdh2mo" class="animable"></path><path d="M209.22,448.48c.07.12-.19.42-.63.58s-.83.1-.85,0,.29-.31.67-.45S209.14,448.36,209.22,448.48Z" style="fill: rgb(38, 50, 56); transform-origin: 208.485176px 448.793732px;" id="elv8ybiutnrj" class="animable"></path><path d="M209,447.65c0,.15-.4.27-.92.28s-.92-.11-.91-.25.41-.27.91-.28S209,447.51,209,447.65Z" style="fill: rgb(38, 50, 56); transform-origin: 208.084908px 447.664932px;" id="elwzmu7q0ekn" class="animable"></path><path d="M265.38,194.44c-.4-.41-1.39-.21-1.39-.21a5.12,5.12,0,0,0,0-1.74c-.18-.56-1.44-.45-1.44-.45a5.81,5.81,0,0,1,0-1.42.51.51,0,0,0-.29-.51,4.62,4.62,0,0,0-1.88-.34c-.77-.55,2.35-4.92,3.51-6.32s.95-2.49-.08-2.49c-.71,0-4.35,4.2-5.47,5.61s-4.09,5.33-4.19,2.2-1.36-5.49-2.15-5.89-1.63.54-1.2,1.41a11.19,11.19,0,0,1,.7,3.08,7.36,7.36,0,0,1-.11,2.52,30.22,30.22,0,0,1-1.35,4.52l-.08,0s-21.82,20.93-23.4,22.42c-1.41,1.34-29.77-1.59-35.46-2.19a38.09,38.09,0,0,0-5.84-.4c-2.47.11-2.91.46-5.37.49a121.62,121.62,0,0,0-18.54,1.63,15.37,15.37,0,0,0-12.06,10.46c-5.73,17.9-18.71,60.27-21,84.07a101,101,0,0,0-4.68,9.67c-1.61,4.38-1.22,4.53-.68,4.63,1.46.27,3.12-7.59,3.74-5.69s-3.15,9.37-1.62,9.59c2,.28,3.59-8,3.78-8.66s1.18-.45,1,.17c-.29.88-3.1,10.21-1.14,10.51,1.08.16,1.2-1.81,1.2-1.81s2-8.93,2.91-8.75-.06,5.45-.52,7.21.18,2.65,1.12,2.22c.64-.3,2.17-5.65,2.59-7.39s1.47-6.56,2.88-3.77,3.55,4.41,4.43,4.45a1,1,0,0,0,.49-1.79,11.33,11.33,0,0,1-1.93-2.5,7.37,7.37,0,0,1-1-2.34,25.37,25.37,0,0,1-.7-5.06l-.16-1c2.24-11.09,8.69-43.64,18-64.43l3.82,7.86,1.66,5.82-10.18,25.13,43.42-.57-6.48-24.94,7.87-26h0c8.51.19,30.36.51,34-1.14,4.58-2,28.27-31.92,28.27-31.92h0a54.72,54.72,0,0,0,4.43-3.84S266.25,195.34,265.38,194.44Z" style="fill: rgb(255, 190, 157); transform-origin: 194.059685px 256.039627px;" id="elfb4tlaz2f5v" class="animable"></path><path d="M151.39,266.39c1.26-4.3,7.73-25.56,7.73-25.56s3.18,17.33,2.34,19.42a37,37,0,0,1-2.73,5.16c-7.34,11.17-6.38,16.76-6.38,16.76l44.35-1.35c.1-6.2-3.57-20.62-4.33-22.92s1.77-9.83,1.77-9.83,5-5.09,4.82-7.71a42.38,42.38,0,0,0-.87-7l27,1-.85-18.3-38.78-3.88c-1.35,3.81-13.56,1.94-13.56,1.94-13.18.44-14,2.86-19.48,7.12s-14.55,40.82-14.55,40.82Z" style="fill: rgb(31, 198, 79); transform-origin: 181.479996px 247.175026px;" id="elgswoth7zpd" class="animable"></path><path d="M177.61,262.06a9.33,9.33,0,0,1-2.33.12c-1.45,0-3.44-.1-5.63-.32s-4.17-.53-5.58-.81a9.62,9.62,0,0,1-2.27-.58,12.5,12.5,0,0,1,2.33.22c1.42.18,3.39.43,5.57.65s4.16.37,5.59.47A12.34,12.34,0,0,1,177.61,262.06Z" style="fill: rgb(38, 50, 56); transform-origin: 169.704994px 261.337723px;" id="el0k38oqja7aff" class="animable"></path><path d="M180.65,258.29a10.25,10.25,0,0,1-2.42.83A44.46,44.46,0,0,1,166,260.57a10.09,10.09,0,0,1-2.54-.24,17.09,17.09,0,0,1,2.54-.13c1.57-.05,3.73-.16,6.11-.44s4.5-.68,6-1A16.58,16.58,0,0,1,180.65,258.29Z" style="fill: rgb(38, 50, 56); transform-origin: 172.055px 259.434753px;" id="elkujmri736t" class="animable"></path><path d="M195.57,241.47a10.41,10.41,0,0,1-.31,2.26c-.26,1.39-.66,3.29-1.17,5.37s-1,4-1.44,5.3a10,10,0,0,1-.78,2.15,10.18,10.18,0,0,1,.42-2.24c.38-1.56.81-3.36,1.29-5.33s.94-3.77,1.32-5.33A9.54,9.54,0,0,1,195.57,241.47Z" style="fill: rgb(38, 50, 56); transform-origin: 193.720024px 249.009995px;" id="el5w29hy5sjep" class="animable"></path><path d="M151.86,263.84a46.48,46.48,0,0,1-6.83-1.59,47.46,47.46,0,0,1-6.7-2.1,48.09,48.09,0,0,1,6.83,1.59A46.93,46.93,0,0,1,151.86,263.84Z" style="fill: rgb(38, 50, 56); transform-origin: 145.095001px 261.99498px;" id="elqdn0nz6ob5g" class="animable"></path><path d="M198.57,233.14a3.36,3.36,0,0,1-1.14,0,11.85,11.85,0,0,1-3.05-.73,12.53,12.53,0,0,1-7.24-7.11,12.92,12.92,0,0,1-.89-5.63,8.75,8.75,0,0,1,1.37-4.46,4.63,4.63,0,0,1,2.53-1.87,3.06,3.06,0,0,1,.85-.11c.2,0,.3,0,.3,0s-.42,0-1.09.27a4.55,4.55,0,0,0-2.29,1.87c-1.36,2.14-1.74,6.05-.29,9.7a12.22,12.22,0,0,0,3.09,4.52,13.13,13.13,0,0,0,3.79,2.44A19.26,19.26,0,0,0,198.57,233.14Z" style="fill: rgb(38, 50, 56); transform-origin: 192.396347px 223.209251px;" id="el65apdggtf94" class="animable"></path><path d="M221.88,234a83.32,83.32,0,0,1-.24-9.22,82.49,82.49,0,0,1,.28-9.21,83.06,83.06,0,0,1,.24,9.21A80,80,0,0,1,221.88,234Z" style="fill: rgb(38, 50, 56); transform-origin: 221.900047px 224.784996px;" id="elp0vhg9qx7ld" class="animable"></path><path d="M185.2,213.3c.11-2.23.34-4.75.34-4.75s5.52-.61,5.85-6.31,0-18.85,0-18.85l-10-5.12L170.29,187,172,215.5l10.18.65A2.94,2.94,0,0,0,185.2,213.3Z" style="fill: rgb(255, 190, 157); transform-origin: 180.913315px 197.210571px;" id="el09ngzevtwarv" class="animable"></path><path d="M186.19,197.73s0,.11-.09.24a.74.74,0,0,1-.63.28c-.64,0-1.26-.74-1.48-1.6a2.61,2.61,0,0,1,0-1.27,1.1,1.1,0,0,1,.6-.86.55.55,0,0,1,.42,0,.51.51,0,0,1,.23.23c.07.17,0,.28,0,.27s0-.1-.1-.2a.36.36,0,0,0-.47-.1.85.85,0,0,0-.41.71,2.56,2.56,0,0,0,0,1.13c.2.78.74,1.41,1.22,1.47a.69.69,0,0,0,.53-.15C186.13,197.8,186.17,197.72,186.19,197.73Z" style="fill: rgb(235, 153, 110); transform-origin: 185.050804px 196.364983px;" id="elhaqv5dwqle" class="animable"></path><path d="M194.82,180.31c-.77-2.62-3.56-3.92-6.1-4.64-3.87-1.1-8.05-1.58-11.83-.19s-8.32,3.83-8.32,8c-2.23-.18-3.51,1.77-4.39,4.19a15.7,15.7,0,0,0-1,4.6h0c-.28,5.46-1.81,13-5.35,17-2,2.23-4.77,3.77-5.91,6.55-1,2.41-.48,5.27-1.41,7.71-.83,2.15-2.66,3.68-4,5.55a14.88,14.88,0,0,0-.95,14.39,18.22,18.22,0,0,0,10.89,9.4,25.47,25.47,0,0,0,14.35.14,24,24,0,0,0,9.62-4.77A16.06,16.06,0,0,0,186,239c.71-4.08-.43-8.23-1.28-12.29-2.66-12.83-1.9-13.5,1.46-25.41.08-.21.12-.43.18-.64s.09-.31.13-.47h0a7.54,7.54,0,0,0,.15-1.43,2.75,2.75,0,0,1-2.89-.62,3,3,0,0,1-.68-3,4.36,4.36,0,0,1,2.58-2.43c1.11-.46,2.3-.7,3.39-1.21,2.31-1.1,3.91-3.38,5-5.77A7.92,7.92,0,0,0,194.82,180.31Z" style="fill: rgb(38, 50, 56); transform-origin: 169.568474px 214.298744px;" id="el3ix42wpmpsp" class="animable"></path><path d="M186.59,198a4.89,4.89,0,0,1,.52,1c.3.63.7,1.52,1.14,2.55l.08.19-.21,0-1,.09c-.69,0-1.27.13-1.95.12a.36.36,0,0,1-.26-.23.45.45,0,0,1,0-.28,4,4,0,0,1,.09-.4l.18-.71a6.77,6.77,0,0,1,.42-1.38,6.75,6.75,0,0,1-.21,1.43l-.14.71c-.05.24-.14.61,0,.58.5,0,1.21-.11,1.87-.15l1-.09-.13.22c-.43-1-.79-1.94-1-2.59A3.9,3.9,0,0,1,186.59,198Z" style="fill: rgb(31, 198, 79); transform-origin: 186.608841px 199.975273px;" id="el29oli7ewgan" class="animable"></path><path d="M152.35,282.17l44.35-1.35L216,356.16l-3.55,86.42H189L191.87,358l-17.15-52.45,2.64,140.38-23.7.35-2.49-131.95c-.11-3.67-1.31-11.94-.86-15.58Z" style="fill: rgb(38, 50, 56); transform-origin: 183.104729px 363.550003px;" id="el1phsuzikete" class="animable"></path><path d="M180.62,306.62a8.88,8.88,0,0,1-2.17-.13c-1.34-.16-3.17-.44-5.18-.84s-3.81-.86-5.11-1.23a8.25,8.25,0,0,1-2-.72c0-.15,3.26.63,7.26,1.44S180.64,306.47,180.62,306.62Z" style="fill: rgb(69, 90, 100); transform-origin: 173.390053px 305.159409px;" id="eldvy453cbst8" class="animable"></path><path d="M212.21,437.84c0,.14-5.31.26-11.86.26s-11.87-.12-11.87-.26,5.31-.26,11.87-.26S212.21,437.69,212.21,437.84Z" style="fill: rgb(69, 90, 100); transform-origin: 200.345009px 437.839996px;" id="elrisyiht53c" class="animable"></path><path d="M177.15,442.28c0,.15-5.16.26-11.52.26s-11.51-.11-11.51-.26,5.16-.26,11.51-.26S177.15,442.14,177.15,442.28Z" style="fill: rgb(69, 90, 100); transform-origin: 165.634995px 442.279999px;" id="elpotgf5pgs29" class="animable"></path><path d="M174.09,441.92c-.14,0-.76-30.67-1.39-68.5s-1-68.52-.87-68.52.77,30.66,1.39,68.51S174.24,441.92,174.09,441.92Z" style="fill: rgb(69, 90, 100); transform-origin: 172.962845px 373.410019px;" id="ellhbsevudkkn" class="animable"></path><path d="M209.06,437.84a2.56,2.56,0,0,1,0-.41l0-1.2c0-1.08.08-2.63.14-4.6.14-4,.34-9.81.59-16.93.54-14.32,1.3-34.06,2.13-55.85,0-.21,0-.41,0-.59v.07c-5.25-21-10-40.06-13.45-53.85l-4-16.31c-.46-1.91-.81-3.4-1.06-4.44-.12-.49-.2-.87-.27-1.16a1.73,1.73,0,0,1-.07-.4,2.21,2.21,0,0,1,.12.39c.08.28.18.66.32,1.14.27,1,.66,2.52,1.16,4.42,1,3.86,2.41,9.42,4.17,16.27,3.48,13.78,8.28,32.79,13.6,53.82v.07c0,.18,0,.39,0,.59-.89,21.79-1.7,41.52-2.29,55.84-.31,7.13-.57,12.9-.75,16.92-.1,2-.18,3.52-.23,4.6,0,.51-.06.91-.07,1.2A1.91,1.91,0,0,1,209.06,437.84Z" style="fill: rgb(69, 90, 100); transform-origin: 202.755005px 360.00499px;" id="elo6b142r1k7" class="animable"></path><path d="M201.41,356.5a26.79,26.79,0,0,1-5.18,1.15c-2.16.37-4,.63-4.83.67v-.2c.27.08.41.13.41.17s-.17,0-.45,0l-.6,0,.6-.18c.78-.23,2.62-.61,4.78-1A27,27,0,0,1,201.41,356.5Z" style="fill: rgb(69, 90, 100); transform-origin: 196.085007px 357.410004px;" id="elogmsp112nge" class="animable"></path><path d="M201,359.37a25.8,25.8,0,0,1-4.67-.21,26.38,26.38,0,0,1-4.65-.51,29.61,29.61,0,0,1,9.32.72Z" style="fill: rgb(69, 90, 100); transform-origin: 196.340004px 358.974457px;" id="el71f5wtyage3" class="animable"></path><g id="elh9u7xzdm1gd"><path d="M152.16,283.76a6.08,6.08,0,0,0,4.38,2.33,19.73,19.73,0,0,0,5.37-.1c11.45-1.27,23.58-2.44,34.79-5.17-14.51.81-29.84.54-44.35,1.35l-.15,1.24" style="opacity: 0.2; transform-origin: 174.430008px 283.523483px;" class="animable"></path></g><g id="elc65sasciac5"><g style="opacity: 0.2; transform-origin: 171.199997px 320.080002px;" class="animable"><polygon points="167.11 304.21 175.29 335.95 174.72 305.55 167.11 304.21" id="el5bhrqqnydo8" style="transform-origin: 171.199997px 320.080002px;" class="animable"></polygon></g></g></g><defs>     <filter id="active" height="200%">         <feMorphology in="SourceAlpha" result="DILATED" operator="dilate" radius="2"></feMorphology>                <feFlood flood-color="#32DFEC" flood-opacity="1" result="PINK"></feFlood>        <feComposite in="PINK" in2="DILATED" operator="in" result="OUTLINE"></feComposite>        <feMerge>            <feMergeNode in="OUTLINE"></feMergeNode>            <feMergeNode in="SourceGraphic"></feMergeNode>        </feMerge>    </filter>    <filter id="hover" height="200%">        <feMorphology in="SourceAlpha" result="DILATED" operator="dilate" radius="2"></feMorphology>                <feFlood flood-color="#ff0000" flood-opacity="0.5" result="PINK"></feFlood>        <feComposite in="PINK" in2="DILATED" operator="in" result="OUTLINE"></feComposite>        <feMerge>            <feMergeNode in="OUTLINE"></feMergeNode>            <feMergeNode in="SourceGraphic"></feMergeNode>        </feMerge>            <feColorMatrix type="matrix" values="0   0   0   0   0                0   1   0   0   0                0   0   0   0   0                0   0   0   1   0 "></feColorMatrix>    </filter></defs></svg>